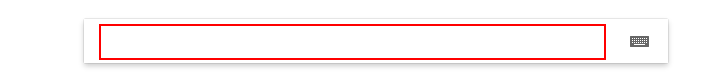
Task: Blank Project
Workflow: Main

Step 1: type "weather in Berlin[k(enter)]" into the text box

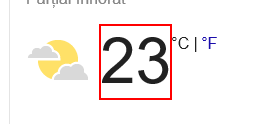
Step 2: get-text from the element 'wob_tm'
